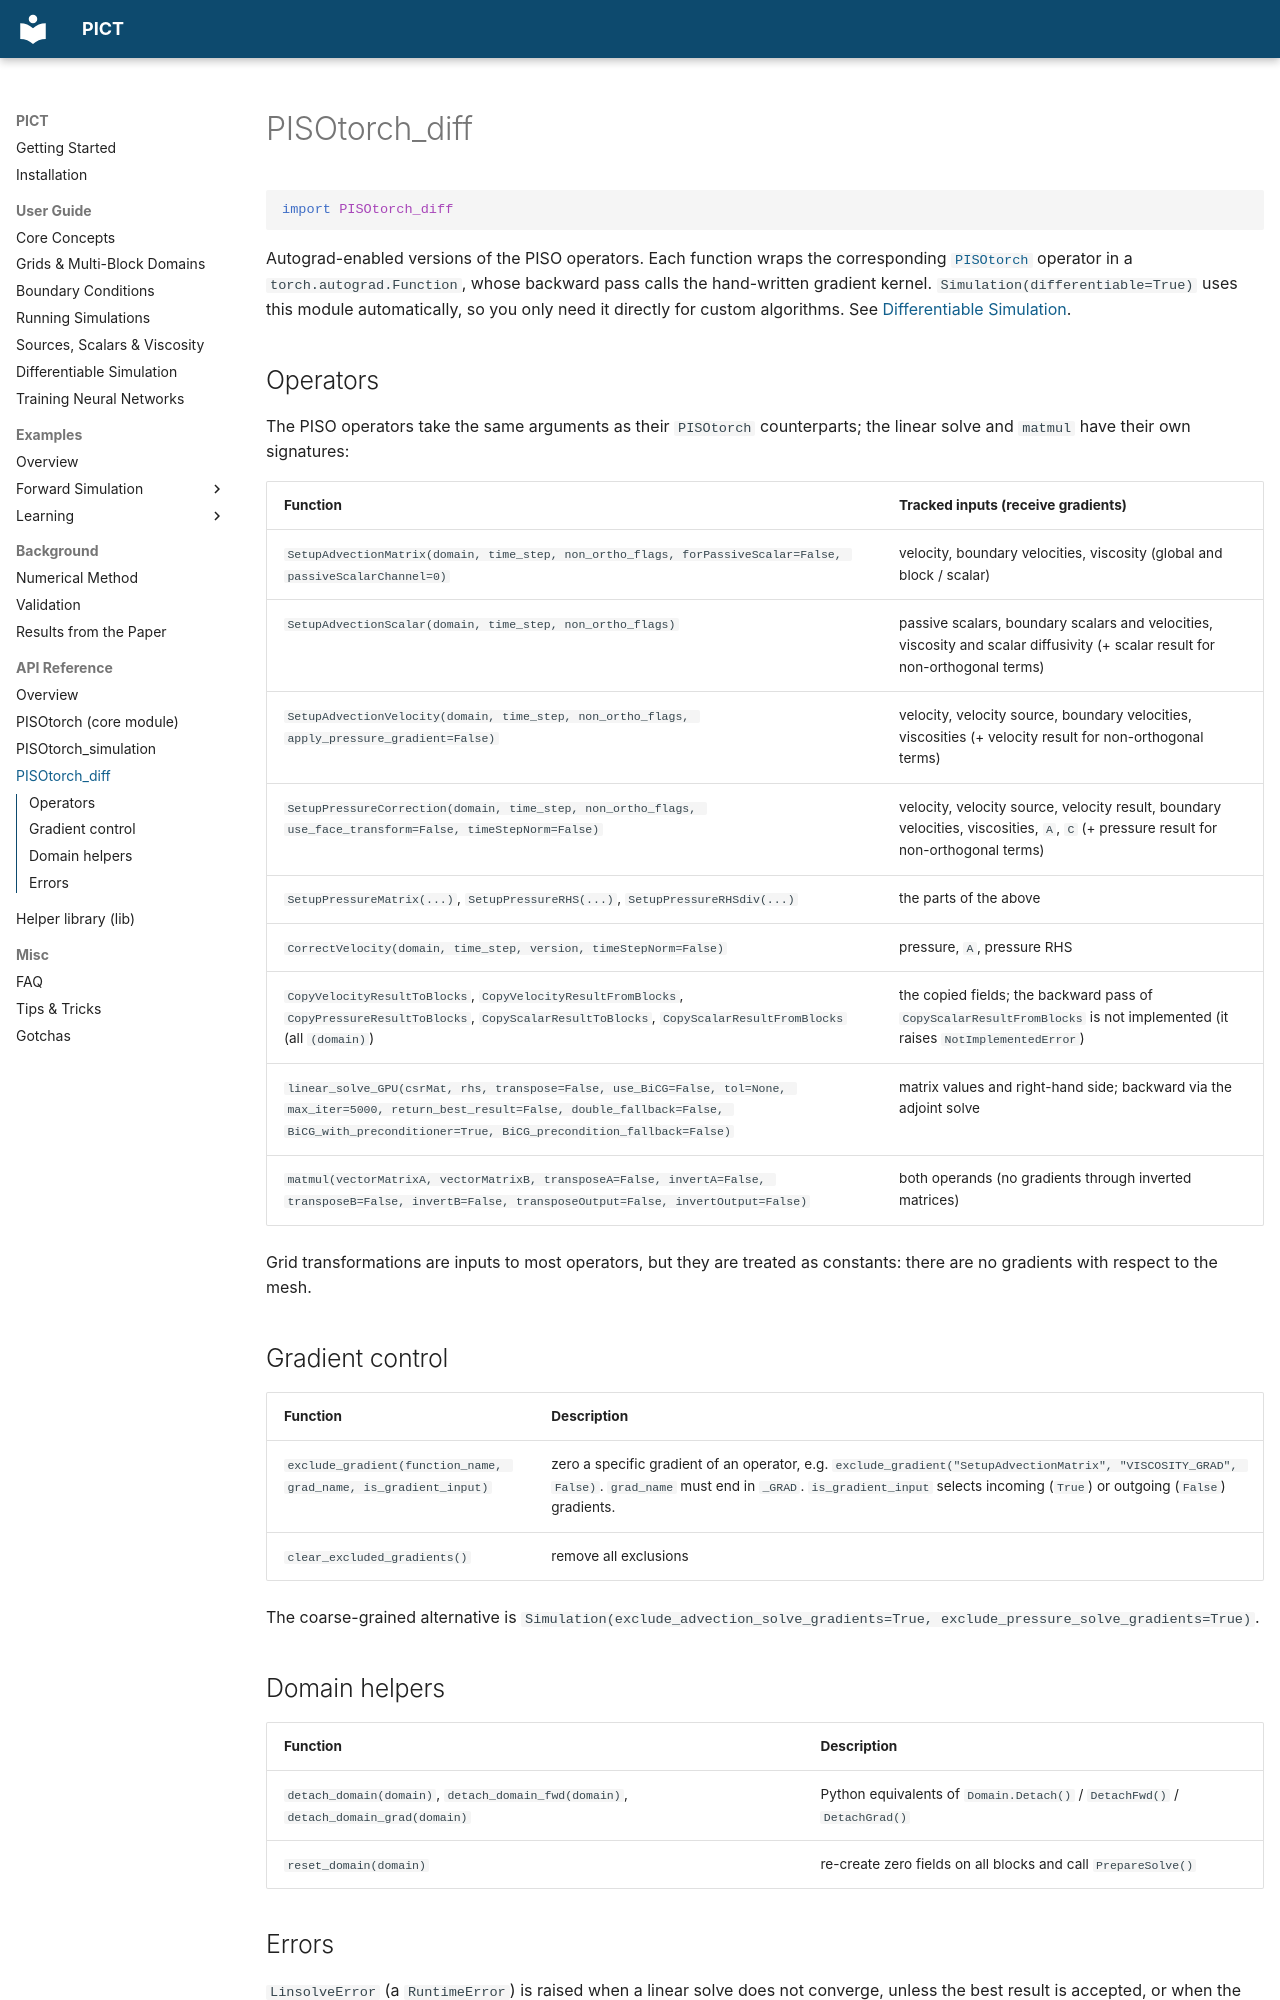

repository: tum-pbs/PICT-web · page: api/diff/index.html · generator: mkdocs

# PISOtorch_diff

```python
import PISOtorch_diff
```

Autograd-enabled versions of the PISO operators. Each function wraps the corresponding [`PISOtorch`](pisotorch.md) operator in a `torch.autograd.Function`, whose backward pass calls the hand-written gradient kernel. `Simulation(differentiable=True)` uses this module automatically, so you only need it directly for custom algorithms. See [Differentiable Simulation](../guide/differentiable.md).

## Operators

The PISO operators take the same arguments as their `PISOtorch` counterparts; the linear solve and `matmul` have their own signatures:

| Function | Tracked inputs (receive gradients) |
|---|---|
| `SetupAdvectionMatrix(domain, time_step, non_ortho_flags, forPassiveScalar=False, passiveScalarChannel=0)` | velocity, boundary velocities, viscosity (global and block / scalar) |
| `SetupAdvectionScalar(domain, time_step, non_ortho_flags)` | passive scalars, boundary scalars and velocities, viscosity and scalar diffusivity (+ scalar result for non-orthogonal terms) |
| `SetupAdvectionVelocity(domain, time_step, non_ortho_flags, apply_pressure_gradient=False)` | velocity, velocity source, boundary velocities, viscosities (+ velocity result for non-orthogonal terms) |
| `SetupPressureCorrection(domain, time_step, non_ortho_flags, use_face_transform=False, timeStepNorm=False)` | velocity, velocity source, velocity result, boundary velocities, viscosities, `A`, `C` (+ pressure result for non-orthogonal terms) |
| `SetupPressureMatrix(...)`, `SetupPressureRHS(...)`, `SetupPressureRHSdiv(...)` | the parts of the above |
| `CorrectVelocity(domain, time_step, version, timeStepNorm=False)` | pressure, `A`, pressure RHS |
| `CopyVelocityResultToBlocks`, `CopyVelocityResultFromBlocks`, `CopyPressureResultToBlocks`, `CopyScalarResultToBlocks`, `CopyScalarResultFromBlocks` (all `(domain)`) | the copied fields; the backward pass of `CopyScalarResultFromBlocks` is not implemented (it raises `NotImplementedError`) |
| `linear_solve_GPU(csrMat, rhs, transpose=False, use_BiCG=False, tol=None, max_iter=5000, return_best_result=False, double_fallback=False, BiCG_with_preconditioner=True, BiCG_precondition_fallback=False)` | matrix values and right-hand side; backward via the adjoint solve |
| `matmul(vectorMatrixA, vectorMatrixB, transposeA=False, invertA=False, transposeB=False, invertB=False, transposeOutput=False, invertOutput=False)` | both operands (no gradients through inverted matrices) |

Grid transformations are inputs to most operators, but they are treated as constants: there are no gradients with respect to the mesh.

## Gradient control

| Function | Description |
|---|---|
| `exclude_gradient(function_name, grad_name, is_gradient_input)` | zero a specific gradient of an operator, e.g. `exclude_gradient("SetupAdvectionMatrix", "VISCOSITY_GRAD", False)`. `grad_name` must end in `_GRAD`. `is_gradient_input` selects incoming (`True`) or outgoing (`False`) gradients. |
| `clear_excluded_gradients()` | remove all exclusions |

The coarse-grained alternative is `Simulation(exclude_advection_solve_gradients=True, exclude_pressure_solve_gradients=True)`.

## Domain helpers

| Function | Description |
|---|---|
| `detach_domain(domain)`, `detach_domain_fwd(domain)`, `detach_domain_grad(domain)` | Python equivalents of `Domain.Detach()` / `DetachFwd()` / `DetachGrad()` |
| `reset_domain(domain)` | re-create zero fields on all blocks and call `PrepareSolve()` |
